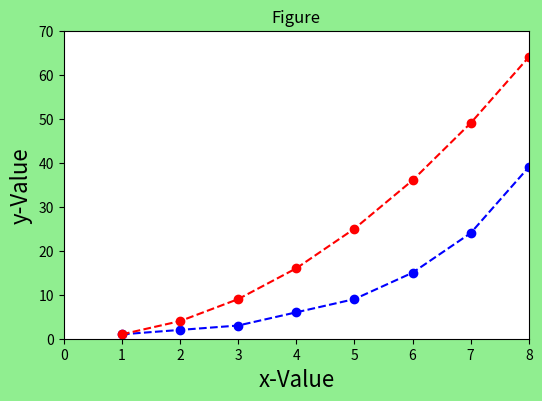

Write Python code to recreate this figure.
import matplotlib.pyplot as plt
import numpy as np
a=[1,2,3,4,5,6,7,8]
data1=[1,4,9,16,25,36,49,64]
data2=[1,2,3,6,9,15,24,39]

plt.figure(figsize=(6,4),facecolor="lightgreen")
plt.title('Figure')
plt.ylim(0,70)
plt.xlim(0,8)
plt.plot(a,data2,"bo--",a,data1,'ro--')
plt.xlabel("x-Value",fontsize=16)
plt.ylabel("y-Value",fontsize=16)
plt.show()
